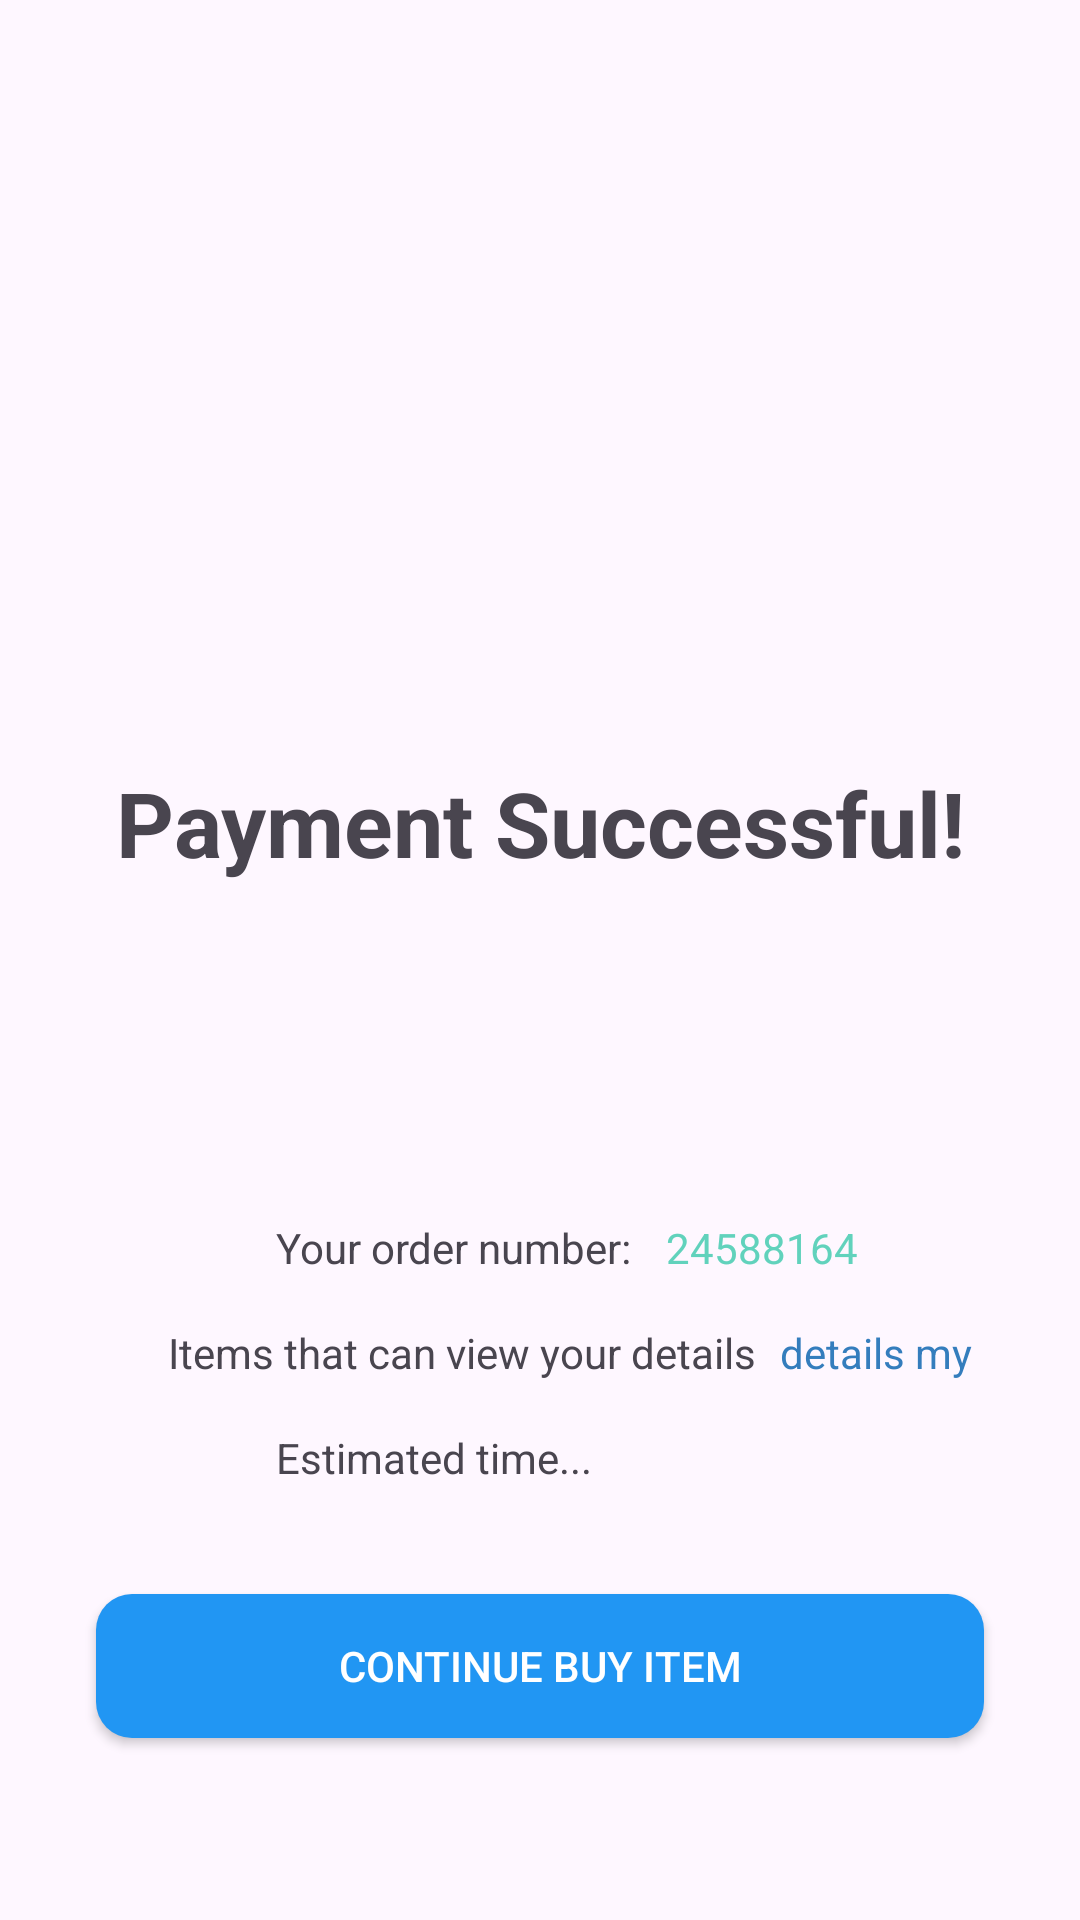

Write the Android layout XML for this screen, with the resource values it uses.
<!-- AndroidManifest.xml: application theme Theme.Layout_AddToCart_Chekout -->
<!-- res/layout/activity_check_out.xml -->
<?xml version="1.0" encoding="utf-8"?>
<androidx.constraintlayout.widget.ConstraintLayout xmlns:android="http://schemas.android.com/apk/res/android"
    xmlns:app="http://schemas.android.com/apk/res-auto"
    xmlns:tools="http://schemas.android.com/tools"
    android:id="@+id/main"
    android:layout_width="match_parent"
    android:layout_height="match_parent"
    tools:context=".CheckOutActivity">
    
    <ImageView
        android:id="@+id/successImageView"
        android:layout_width="70dp"
        android:layout_height="70dp"
        android:layout_marginTop="168dp"
        app:layout_constraintEnd_toEndOf="parent"
        app:layout_constraintHorizontal_bias="0.491"
        app:layout_constraintStart_toStartOf="parent"
        app:layout_constraintTop_toTopOf="parent"
        tools:srcCompat="@drawable/ic_check" />

    <TextView
        android:id="@+id/paymentStatusTextView"
        android:layout_width="wrap_content"
        android:layout_height="wrap_content"
        android:layout_marginTop="16dp"

        android:text="Payment Successful!"
        android:textSize="30sp"
        android:textStyle="bold"
        app:layout_constraintEnd_toEndOf="parent"
        app:layout_constraintStart_toStartOf="parent"
        app:layout_constraintTop_toBottomOf="@id/successImageView" />

    

    

    <androidx.appcompat.widget.AppCompatButton
        android:id="@+id/continueButton"
        android:layout_width="match_parent"
        android:layout_height="wrap_content"
        android:layout_marginStart="32dp"
        android:layout_marginTop="36dp"
        android:layout_marginEnd="32dp"
        android:background="@drawable/blue_button_bg"
        android:text="Continue buy item"
        android:textColor="@color/white"
        app:layout_constraintEnd_toEndOf="parent"
        app:layout_constraintHorizontal_bias="0.0"
        app:layout_constraintStart_toStartOf="parent"
        app:layout_constraintTop_toBottomOf="@id/estimatedTimeLabelTextView" />

    <TextView
        android:id="@+id/orderNumberTextView"
        android:layout_width="wrap_content"
        android:layout_height="wrap_content"
        android:layout_marginStart="8dp"
        android:text="24588164"
        android:textColor="#61D2BC"
        app:layout_constraintBottom_toBottomOf="@+id/orderNumberLabelTextView"
        app:layout_constraintStart_toEndOf="@id/orderNumberLabelTextView"
        app:layout_constraintTop_toTopOf="@+id/orderNumberLabelTextView"
        app:layout_constraintVertical_bias="1.0" />

    <TextView
        android:id="@+id/estimatedTimeLabelTextView"
        android:layout_width="wrap_content"
        android:layout_height="wrap_content"
        android:layout_marginStart="92dp"
        android:layout_marginTop="16dp"
        android:text="Estimated time..."
        app:layout_constraintStart_toStartOf="parent"
        app:layout_constraintTop_toBottomOf="@id/itemDetailsTextView" />

    <TextView
        android:id="@+id/itemDetailsTextView"
        android:layout_width="wrap_content"
        android:layout_height="wrap_content"
        android:layout_marginStart="8dp"
        android:text="details my"
        android:textColor="#347DBD"
        app:layout_constraintBottom_toBottomOf="@+id/itemDetailsLabelTextView"
        app:layout_constraintStart_toEndOf="@id/itemDetailsLabelTextView"
        app:layout_constraintTop_toTopOf="@+id/itemDetailsLabelTextView"
        app:layout_constraintVertical_bias="1.0" />

    <TextView
        android:id="@+id/orderNumberLabelTextView"
        android:layout_width="wrap_content"
        android:layout_height="wrap_content"
        android:layout_marginStart="92dp"
        android:layout_marginTop="112dp"
        android:text="Your order number: "
        app:layout_constraintStart_toStartOf="parent"
        app:layout_constraintTop_toBottomOf="@id/paymentStatusTextView" />

    <TextView
        android:id="@+id/itemDetailsLabelTextView"
        android:layout_width="wrap_content"
        android:layout_height="wrap_content"
        android:layout_marginStart="56dp"
        android:layout_marginTop="16dp"
        android:text="Items that can view your details"
        app:layout_constraintStart_toStartOf="parent"
        app:layout_constraintTop_toBottomOf="@id/orderNumberTextView" />

</androidx.constraintlayout.widget.ConstraintLayout>
<!-- resources referenced by this layout -->
<resources>
  <color name="white">#FFFFFFFF</color>
  <!-- drawable blue_button_bg (drawable) -->
  <?xml version="1.0" encoding="utf-8"?>
  
  <selector xmlns:android="http://schemas.android.com/apk/res/android">
      <item>
          <shape android:shape="rectangle">
              <corners android:radius="12dp" />
              <solid android:color="@color/blue" />
          </shape>
      </item>
  </selector>
  <!-- drawable ic_check (drawable) -->
  <vector xmlns:android="http://schemas.android.com/apk/res/android" android:height="24dp" android:tint="#2ECC71" android:viewportHeight="24" android:viewportWidth="24" android:width="24dp">
        
      <path android:fillColor="@android:color/white" android:pathData="M12,2C6.48,2 2,6.48 2,12s4.48,10 10,10 10,-4.48 10,-10S17.52,2 12,2zM10,17l-5,-5 1.41,-1.41L10,14.17l7.59,-7.59L19,8l-9,9z"/>
      
  </vector>
  <style name="Theme.Layout_AddToCart_Chekout" parent="Base.Theme.Layout_AddToCart_Chekout" />
  <color name="blue">#2196F3</color>
  <style name="Base.Theme.Layout_AddToCart_Chekout" parent="Theme.Material3.DayNight.NoActionBar">
          
          
      </style>
</resources>
